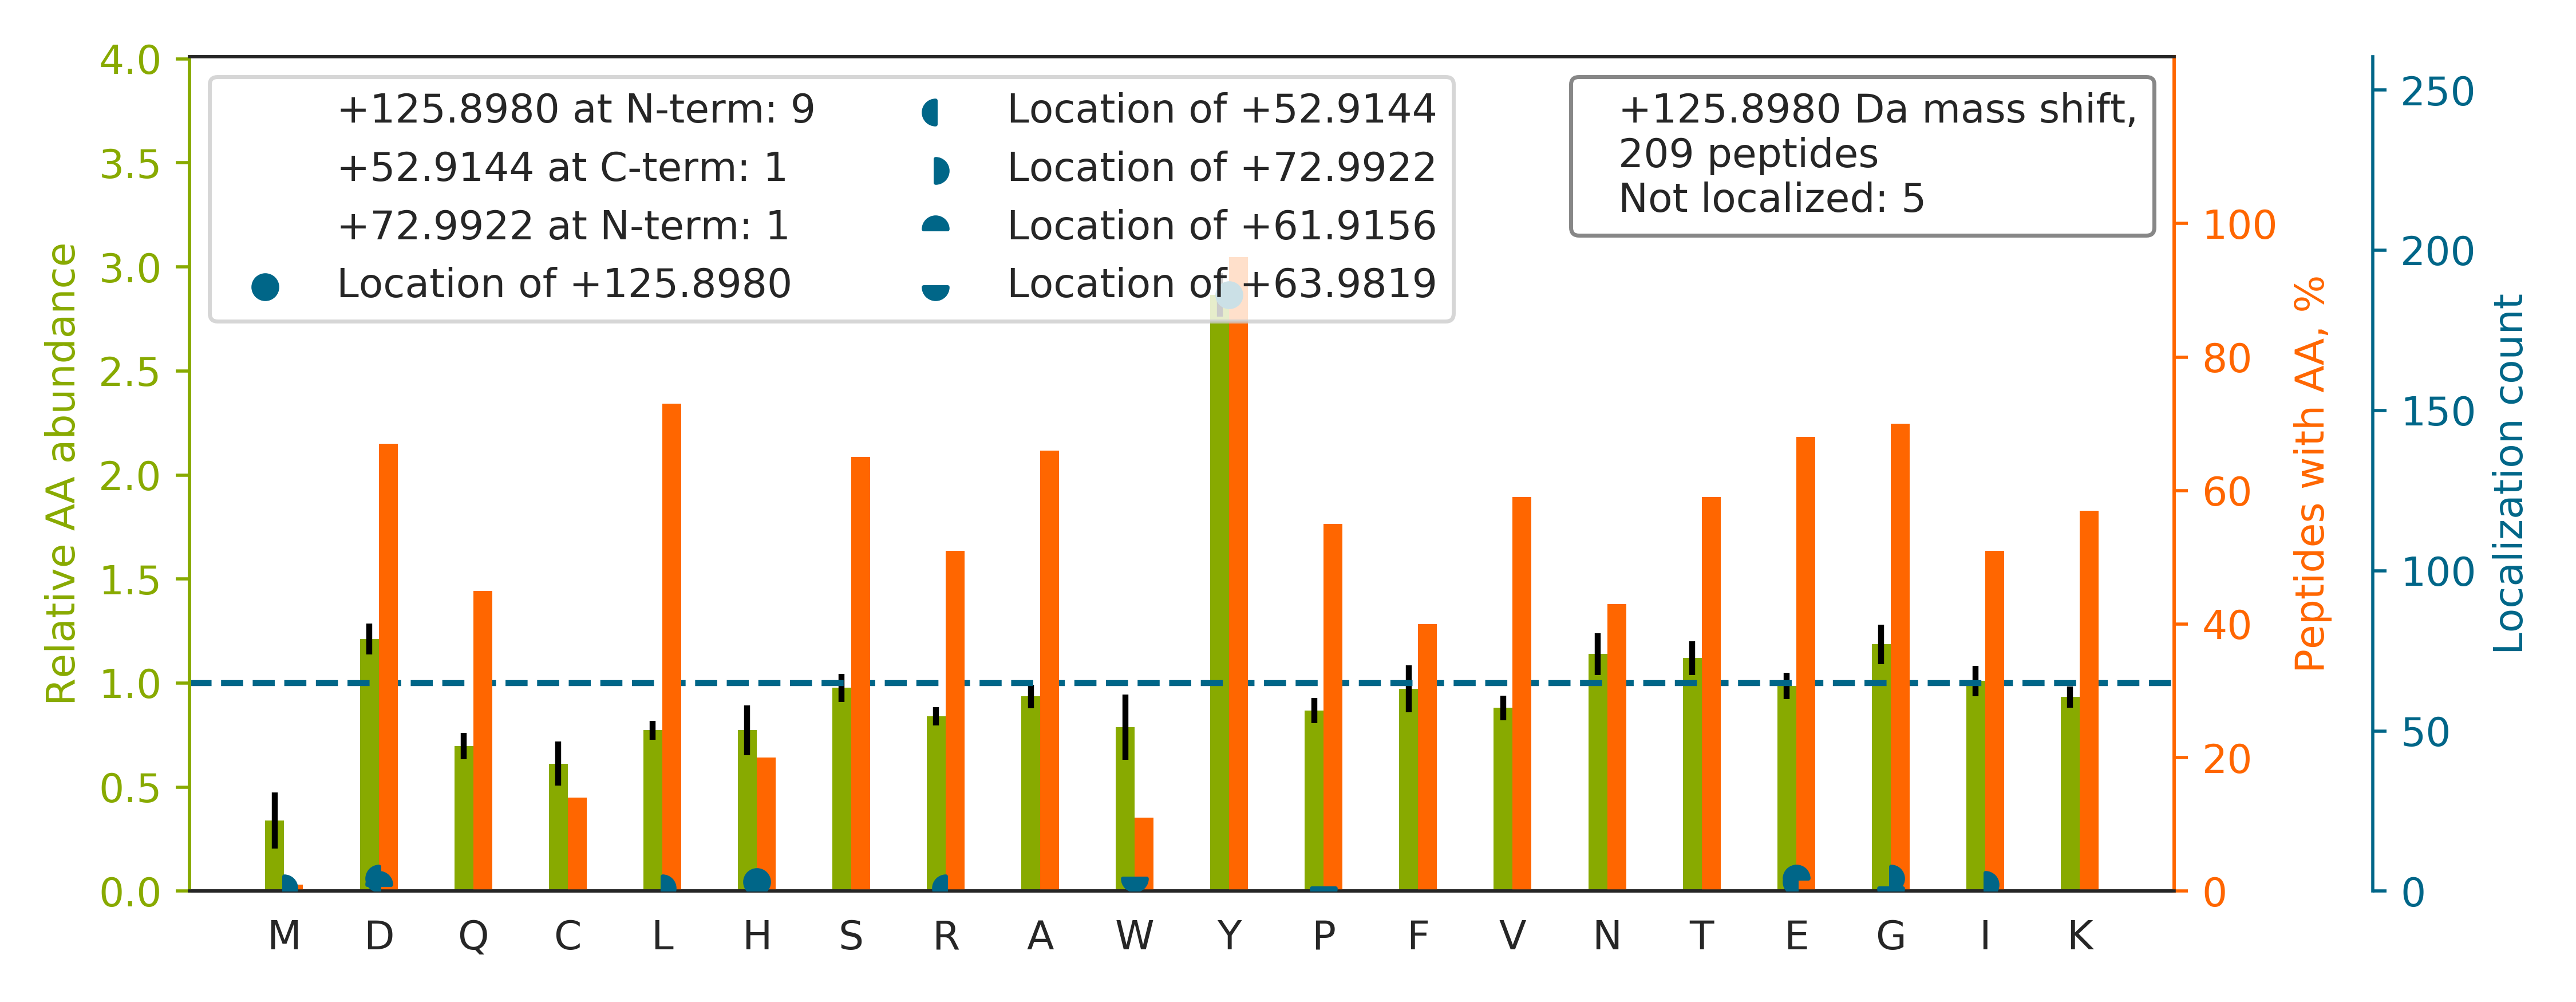

The file beside this chart, header and first rows:
top isoform	localization score	spectrum
FGSY[+126]CPTTCGIADFLSTYQTK	1	88CPTAC_COprospective_W_VU_20160705_11CO…
LISWY[+126]DNEFGYSNR	0.9637	80CPTAC_COprospective_W_VU_20160517_11CO…
NQGGY[+126]GGSSSSSSYGSGR	1	76CPTAC_COprospective_W_VU_20160502_11CO…
GYGY[+126]GQGAGTLSTDKGESLGIK	0.9812	76CPTAC_COprospective_W_VU_20160502_11CO…
SPY[+126]TVTVGQACNPSACR	1.0	76CPTAC_COprospective_W_VU_20160502_11CO…
DLY[+126]ANTVLSGGTTMYPGIADR	1	76CPTAC_COprospective_W_VU_20160502_11CO…
LQVEPAVDTSGVQCY[+126]GPGIEGQGVFR	1	76CPTAC_COprospective_W_VU_20160502_11CO…
TDDY[+126]LDQPCYETINR	0.9989	76CPTAC_COprospective_W_VU_20160502_11CO…
I[+73]TYGE[+53]TGGNSPVQEFTVPGSK	0.4964	76CPTAC_COprospective_W_VU_20160502_11CO…
TDY[+126]NASVSVPDSSGPER	1	76CPTAC_COprospective_W_VU_20160502_11CO…
IY[+126]ELAAGGTAVGTGLNTR	0.6079	76CPTAC_COprospective_W_VU_20160502_11CO…
SFIKDY[+126]PVVSIEDPFDQDDWGAWQK	1	76CPTAC_COprospective_W_VU_20160502_11CO…
SY[+126]ELPDGQVITIGNER	1	76CPTAC_COprospective_W_VU_20160502_11CO…
TPSAAY[+126]LWVGTGASEAEK	1	76CPTAC_COprospective_W_VU_20160502_11CO…
LLY[+126]DLADQLHAAVGASR	0.9943	76CPTAC_COprospective_W_VU_20160502_11CO…
FY[+126]ALSASFEPFSNK	1.0	76CPTAC_COprospective_W_VU_20160502_11CO…
TSIDAY[+126]DNFDNISLAQR	0.9999	76CPTAC_COprospective_W_VU_20160502_11CO…
AYY[+126]ENSPQQVFSTEFEVK	0.726	43CPTAC_COprospective_W_VU_20151130_01CO…
NYCGLPGEY[+126]WLGNDKISQLTR	0.9241	43CPTAC_COprospective_W_VU_20151130_01CO…
SFY[+126]DLSAISLDGEKVDFNTFR	1	76CPTAC_COprospective_W_VU_20160502_11CO…
AHY[+126]GGFTVQNEANKYQISVNK	0.9935	88CPTAC_COprospective_W_VU_20160705_11CO…
VLL[+73]ND[+53]GGYYDPETGVFTAPLAGR	0.5575	76CPTAC_COprospective_W_VU_20160502_11CO…
VY[+126]ACEVTHQGLSSPVTK	1	52CPTAC_COprospective_W_VU_20160223_11CO…
SAGQG[+64]E[+62]VLVYVEDPAGHQEEAK	0.8644	76CPTAC_COprospective_W_VU_20160502_11CO…
IIY[+126]GGSVTGATCK	1	76CPTAC_COprospective_W_VU_20160502_11CO…
VVLAY[+126]EPVWAIGTGK	0.9997	76CPTAC_COprospective_W_VU_20160502_11CO…
TY[+126]FPHFDLSHGSAQVK	1	76CPTAC_COprospective_W_VU_20160502_11CO…
GHY[+126]TEGAELVDSVLDVVR	0.8107	76CPTAC_COprospective_W_VU_20160502_11CO…
DSY[+126]VGDEAQSKR	1	25CPTAC_COprospective_W_VU_20160726_05CO…
TVSGNTVEY[+126]ALTDLEPATEYTLR	0.9994	76CPTAC_COprospective_W_VU_20160502_11CO…
RAEDGSVIDY[+126]ELIDQDAR	0.9907	80CPTAC_COprospective_W_VU_20160517_11CO…
LSGSNPY[+126]TTVTPQIINSK	1	76CPTAC_COprospective_W_VU_20160502_11CO…
GH[+126]YTEGAELVDSVLDVVRK	0.02318	76CPTAC_COprospective_W_VU_20160502_11CO…
IEIESFY[+126]EGEDFSETLTR	0.9917	76CPTAC_COprospective_W_VU_20160502_11CO…
VVH[+126]AAKAALAAFNAQNNGSNFQLEEISR	1	35CPTAC_COprospective_W_VU_20150901_16CO…
SLY[+126]ASSPGGVYATR	1	76CPTAC_COprospective_W_VU_20160502_11CO…
FDEY[+126]FSQSCAPGSDPR	1	43CPTAC_COprospective_W_VU_20151130_01CO…
AHY[+126]GGFTVQNEANK	0.9949	25CPTAC_COprospective_W_VU_20160726_05CO…
VGAHAG[+73]E[+53]YGAEALER	0.002682	76CPTAC_COprospective_W_VU_20160502_11CO…
NLVWNAGALH[+126]YSDEVEIIQGLTR	1	76CPTAC_COprospective_W_VU_20160502_11CO…
AEDGSVIDY[+126]ELIDQDAR	0.9732	76CPTAC_COprospective_W_VU_20160502_11CO…
FNWY[+126]VDGVEVHNAK	0.9993	76CPTAC_COprospective_W_VU_20160502_11CO…
ESY[+126]VETELIFALAK	1	76CPTAC_COprospective_W_VU_20160502_11CO…
LVDY[+126]LDVGFDTTR	0.998	76CPTAC_COprospective_W_VU_20160502_11CO…
AY[+126]LPVNESFGFTADLR	1	76CPTAC_COprospective_W_VU_20160502_11CO…
YVASY[+126]LLAALGGNSSPSAK	0.5555	76CPTAC_COprospective_W_VU_20160502_11CO…
QEY[+126]DESGPSIVHR	1	76CPTAC_COprospective_W_VU_20160502_11CO…
NY[+126]CGLPGEYWLGNDK	1	88CPTAC_COprospective_W_VU_20160705_11CO…
HQIQSY[+126]TCEIDALK	1	76CPTAC_COprospective_W_VU_20160502_11CO…
ETY[+126]GEMADCCAK	0.9954	43CPTAC_COprospective_W_VU_20151130_01CO…
ALAAAGY[+126]DVEKNNSR	1	76CPTAC_COprospective_W_VU_20160502_11CO…
TSRPENAIIY[+126]NNNEDFQVGQAK	0.9993	76CPTAC_COprospective_W_VU_20160502_11CO…
AIY[+126]FDGDFGQIVR	0.9993	76CPTAC_COprospective_W_VU_20160502_11CO…
YY[+126]EGYYAAGPGYGGR	0.9176	76CPTAC_COprospective_W_VU_20160502_11CO…
LLY[+126]PADTPVGNDQLLEILNK	0.9408	76CPTAC_COprospective_W_VU_20160502_11CO…
SAGWNIPIGLLY[+126]CDLPEPR	0.9992	76CPTAC_COprospective_W_VU_20160502_11CO…
FIAVGY[+126]VDDTQFVR	0.9999	76CPTAC_COprospective_W_VU_20160502_11CO…
NLNEKDY[+126]ELLCLDGTR	0.9999	76CPTAC_COprospective_W_VU_20160502_11CO…
DGSCGVAY[+126]VVQEPGDYEVSVK	0.9999	76CPTAC_COprospective_W_VU_20160502_11CO…
GGSTSY[+126]GTGSETESPR	0.9999	76CPTAC_COprospective_W_VU_20160502_11CO…
... 149 more rows
